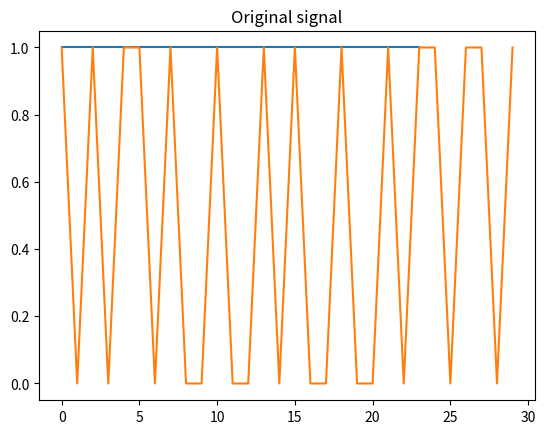
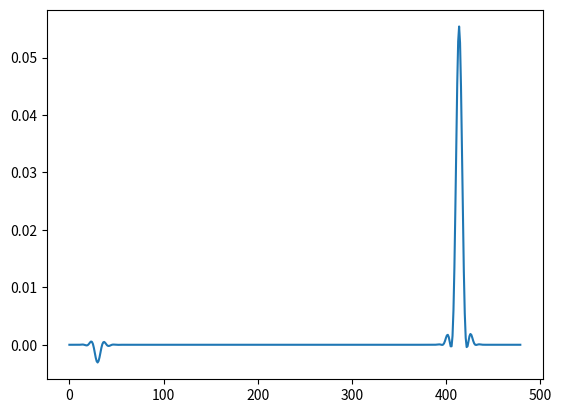

Python code for these plots, in order:
import numpy as np
from matplotlib import pyplot as plt
from scipy import signal


def cordic_vco(in_phase, quadrature, fi, v):
    alpha = 0.01
    f0 = fi + alpha * v
    cos_f0 = np.cos(f0)
    sin_f0 = np.sin(f0)
    in_phase_new = in_phase * cos_f0 - quadrature * sin_f0
    quadrature_new = in_phase * sin_f0 + quadrature * cos_f0
    return in_phase_new, quadrature_new, f0

def demodulation(rx_mixed, bit_len, numtaps, fc, Nbits, id_num):
    # b1 = signal.firwin(numtaps, 0.1)
    # rx_lpf = signal.lfilter(b1, 1, rx_mixed)
    # rx_lpf = np.append(rx_lpf, np.ones(numtaps//2))
    # rx_lpf = np.append(rx_lpf, np.ones(numtaps//2))
    # rx_lpf = rx_lpf[2 * bit_len:]

    # rx_bin = np.heaviside(rx_mixed, 0)
    # rx_bin = np.empty(0)
    # for i in range(0, Nbits):
    #     t = (2 * i + 1) * bit_len // 2
    #     rx_bin = np.append(rx_bin, rx_mixed[t] > 0.0)
        
    
    rx_bin = np.empty(0)
    for i in range(0, Nbits):
        # t = (2 * i + 1) * bit_len // 2 + numtaps//2
        t = i * bit_len // 2 + numtaps//2
        rx_bin = np.append(rx_bin, np.heaviside(rx_mixed[t], 0))
    return rx_bin

def bin_array(num, m):
    return np.array(list(np.binary_repr(num).zfill(m))).astype(np.bool)

# Import 24-bit digital data
id_num = 2635088
Nbits = 24
tx_bin = bin_array(id_num, Nbits)

print(tx_bin)
plt.figure()
plt.title('Original signal')
plt.plot(tx_bin)
plt.show()

for i in range(6):
    tx_bin = np.append(tx_bin, 0)
    Nbits += 1

fc = 0.1
bit_len = 16
tx_mod = np.empty(0)

# Modulation
for i in range(0, Nbits):
    for j in range(0, bit_len):
        tx_mod = np.append(tx_mod, (2 * tx_bin[i] - 1) * np.cos(2 * np.pi * fc * (i * bit_len + j)))

# VCO and Demodulation
in_phase = 1.0
quadrature = 0.0
fi = 0.125
v = 0
numtaps = 64
rx_mixed = np.empty(0)
b1 = np.flip(signal.firwin(numtaps, 0.1))

s_mixed = np.zeros(numtaps)
c_mixed = np.zeros(numtaps)
# c_lpf_output = np.zeros(Nbits*bit_len)
# s_lpf_output = np.zeros(Nbits*bit_len)
# c_lpf_output = np.zeros(numtaps)
# s_lpf_output = np.zeros(numtaps)
result = np.empty(0)
result_v = np.empty(0)


for i in range(0, Nbits):
    for j in range(0, bit_len):
        in_phase, quadrature, f0 = cordic_vco(in_phase, quadrature, fi, v)
        
        # in_phase = in_phase*tx_mod[i * bit_len + j]
        # quadrature = quadrature*tx_mod[i * bit_len + j]
        
        # Low-pass filter
        c_lpf_input = tx_mod[i*bit_len+j]*in_phase
        s_lpf_input = tx_mod[i*bit_len+j]*quadrature
        
        c_mixed[:] = np.append(c_mixed[1:], c_lpf_input)
        s_mixed[:] = np.append(s_mixed[1:], s_lpf_input)
        
        # c_lpf_output = np.append(c_lpf_output,np.sum(b1*c_mixed))
        # s_lpf_output = np.append(s_lpf_output,np.sum(b1*s_mixed))
        
        c_lpf_output = np.sum(b1*c_mixed)
        result = np.append(result, c_lpf_output)
        
        s_lpf_output = np.sum(b1*s_mixed)

        # Update frequency based on the Costas Loop
        v = c_lpf_output * s_lpf_output
        result_v =  np.append(result_v, v)
        
        # in_phase = signal.lfilter(b1, 1, in_phase)
        
        # v = in_phase*quadrature
        
        # rx_mixed = np.append(rx_mixed, tx_mod[i * bit_len + j] * in_phase)
print(result)
print(result.shape)

rx_bin = demodulation(result, bit_len, numtaps, fc, Nbits, id_num)

plt.plot(rx_bin)
# plt.plot(rx_mixed)
plt.show()

plt.figure()
plt.plot(result_v)